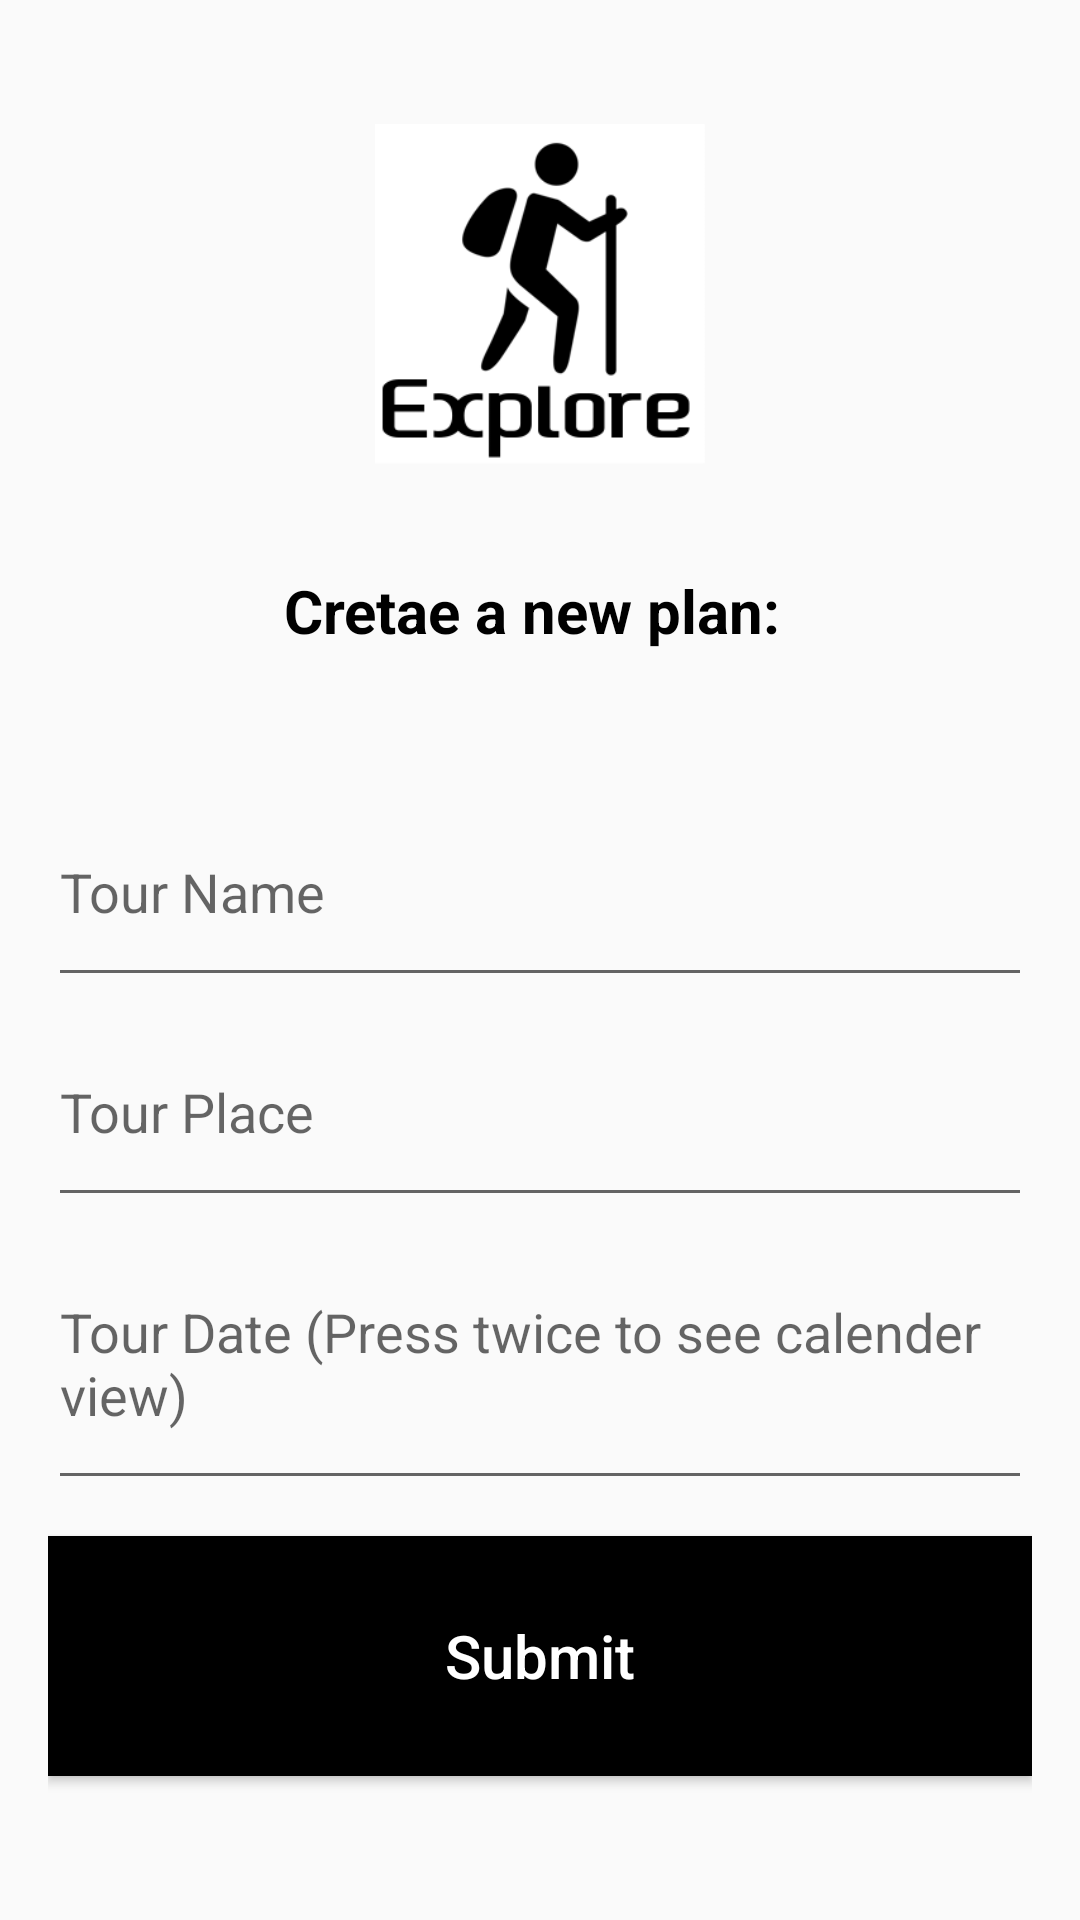

Android layout source for this screen:
<!-- AndroidManifest.xml: application theme AppTheme -->
<!-- res/layout/activity_create_plan_details.xml -->
<?xml version="1.0" encoding="utf-8"?>
<LinearLayout xmlns:android="http://schemas.android.com/apk/res/android"
    xmlns:app="http://schemas.android.com/apk/res-auto"
    xmlns:tools="http://schemas.android.com/tools"
    android:layout_width="match_parent"
    android:layout_height="match_parent"
    tools:context=".CreatePlanDetails"
    android:orientation="vertical"
    android:padding="16dp"
    android:weightSum="7">


    <ImageView
        android:layout_weight="2"
        android:layout_width="120dp"
        android:layout_height="100dp"
        android:src="@drawable/icon"
        android:layout_gravity="center"
        android:padding="5sp"/>
    <TextView
        android:layout_weight="1"
        android:layout_width="wrap_content"
        android:layout_height="wrap_content"
        android:text="Cretae a new plan: "
        android:layout_gravity="center"
        android:textStyle="bold"
        android:textSize="20sp"
        android:textColor="#000000"
        android:padding="10sp"/>

    <EditText
        android:layout_weight="1"
        android:layout_width="match_parent"
        android:layout_height="wrap_content"
        android:hint="Tour Name"
        android:id="@+id/tourNameField"
        />
    <EditText
        android:layout_weight="1"
        android:layout_width="match_parent"
        android:layout_height="wrap_content"
        android:hint="Tour Place"
        android:id="@+id/tourPlaceField"
        />
    <EditText
        android:layout_weight="1"
        android:layout_width="match_parent"
        android:layout_height="wrap_content"
        android:hint="Tour Date (Press twice to see calender view)"
        android:id="@+id/tourDateField"/>

    <Button

        android:id="@+id/submit_plan"
        style="@style/Widget.AppCompat.Button"
        android:layout_width="match_parent"
        android:layout_height="80dp"
        android:layout_marginTop="12dp"
        android:text="Submit"
        android:textSize="20sp"
        android:textColor="#FFFFFF"
        android:background="#000000"
        tools:text="Submit"
        android:textAllCaps="false"/>


</LinearLayout>
<!-- resources referenced by this layout -->
<resources>
  <!-- drawable icon: png bitmap (drawable-mdpi, 11619 bytes) -->
  <style name="AppTheme" parent="Theme.AppCompat.Light.DarkActionBar">
          
          <item name="colorPrimary">@color/colorPrimary</item>
          <item name="colorPrimaryDark">@color/colorPrimaryDark</item>
          <item name="colorAccent">@color/colorAccent</item>
      </style>
  <!-- not gathered from this repository: default colours our renderer supplied (Android Studio template values) -->
  <color name="colorPrimary">#FF6200EE</color>
  <color name="colorPrimaryDark">#FF3700B3</color>
  <color name="colorAccent">#FF03DAC5</color>
</resources>
